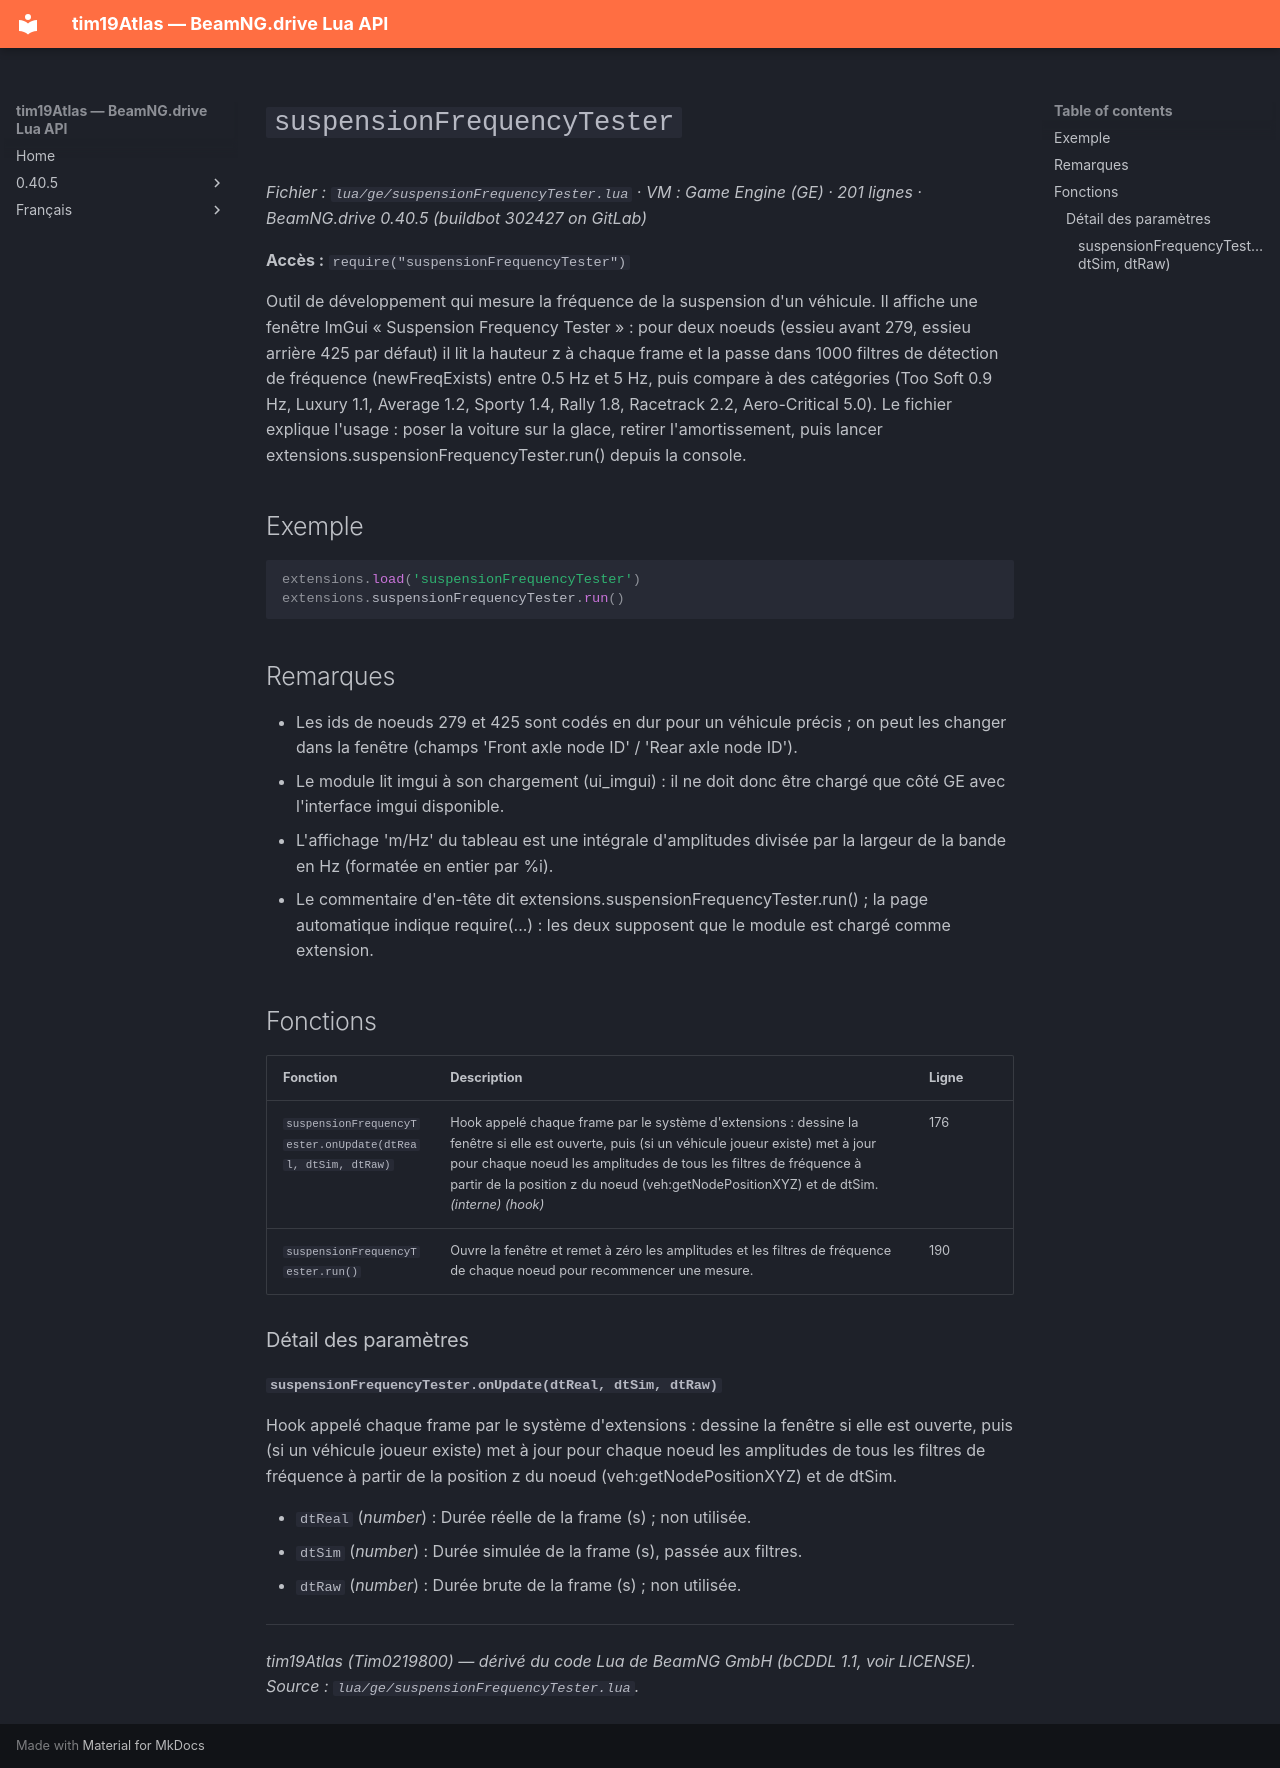

repository: Tim0219800/beamng-lua-atlas · page: fr/0.40.5/ge/suspensionFrequencyTester.html · generator: mkdocs

# `suspensionFrequencyTester`

*Fichier : `lua/ge/suspensionFrequencyTester.lua` · VM : Game Engine (GE) · 201 lignes · BeamNG.drive 0.40.5 (buildbot 302427 on GitLab)*

**Accès :** `require("suspensionFrequencyTester")`

Outil de développement qui mesure la fréquence de la suspension d'un véhicule. Il affiche une fenêtre ImGui « Suspension Frequency Tester » : pour deux noeuds (essieu avant 279, essieu arrière 425 par défaut) il lit la hauteur z à chaque frame et la passe dans 1000 filtres de détection de fréquence (newFreqExists) entre 0.5 Hz et 5 Hz, puis compare à des catégories (Too Soft 0.9 Hz, Luxury 1.1, Average 1.2, Sporty 1.4, Rally 1.8, Racetrack 2.2, Aero-Critical 5.0). Le fichier explique l'usage : poser la voiture sur la glace, retirer l'amortissement, puis lancer extensions.suspensionFrequencyTester.run() depuis la console.

## Exemple

```lua
extensions.load('suspensionFrequencyTester')
extensions.suspensionFrequencyTester.run()
```

## Remarques

- Les ids de noeuds 279 et 425 sont codés en dur pour un véhicule précis ; on peut les changer dans la fenêtre (champs 'Front axle node ID' / 'Rear axle node ID').
- Le module lit imgui à son chargement (ui_imgui) : il ne doit donc être chargé que côté GE avec l'interface imgui disponible.
- L'affichage 'm/Hz' du tableau est une intégrale d'amplitudes divisée par la largeur de la bande en Hz (formatée en entier par %i).
- Le commentaire d'en-tête dit extensions.suspensionFrequencyTester.run() ; la page automatique indique require(...) : les deux supposent que le module est chargé comme extension.

## Fonctions

| Fonction | Description | Ligne |
|---|---|---|
| `suspensionFrequencyTester.onUpdate(dtReal, dtSim, dtRaw)` | Hook appelé chaque frame par le système d'extensions : dessine la fenêtre si elle est ouverte, puis (si un véhicule joueur existe) met à jour pour chaque noeud les amplitudes de tous les filtres de fréquence à partir de la position z du noeud (veh:getNodePositionXYZ) et de dtSim. *(interne)* *(hook)* | 176 |
| `suspensionFrequencyTester.run()` | Ouvre la fenêtre et remet à zéro les amplitudes et les filtres de fréquence de chaque noeud pour recommencer une mesure. | 190 |

### Détail des paramètres

#### `suspensionFrequencyTester.onUpdate(dtReal, dtSim, dtRaw)`

Hook appelé chaque frame par le système d'extensions : dessine la fenêtre si elle est ouverte, puis (si un véhicule joueur existe) met à jour pour chaque noeud les amplitudes de tous les filtres de fréquence à partir de la position z du noeud (veh:getNodePositionXYZ) et de dtSim.

- `dtReal` (*number*) : Durée réelle de la frame (s) ; non utilisée.
- `dtSim` (*number*) : Durée simulée de la frame (s), passée aux filtres.
- `dtRaw` (*number*) : Durée brute de la frame (s) ; non utilisée.

---
*tim19Atlas (Tim0219800) — dérivé du code Lua de BeamNG GmbH (bCDDL 1.1, voir LICENSE). Source : `lua/ge/suspensionFrequencyTester.lua`.*
